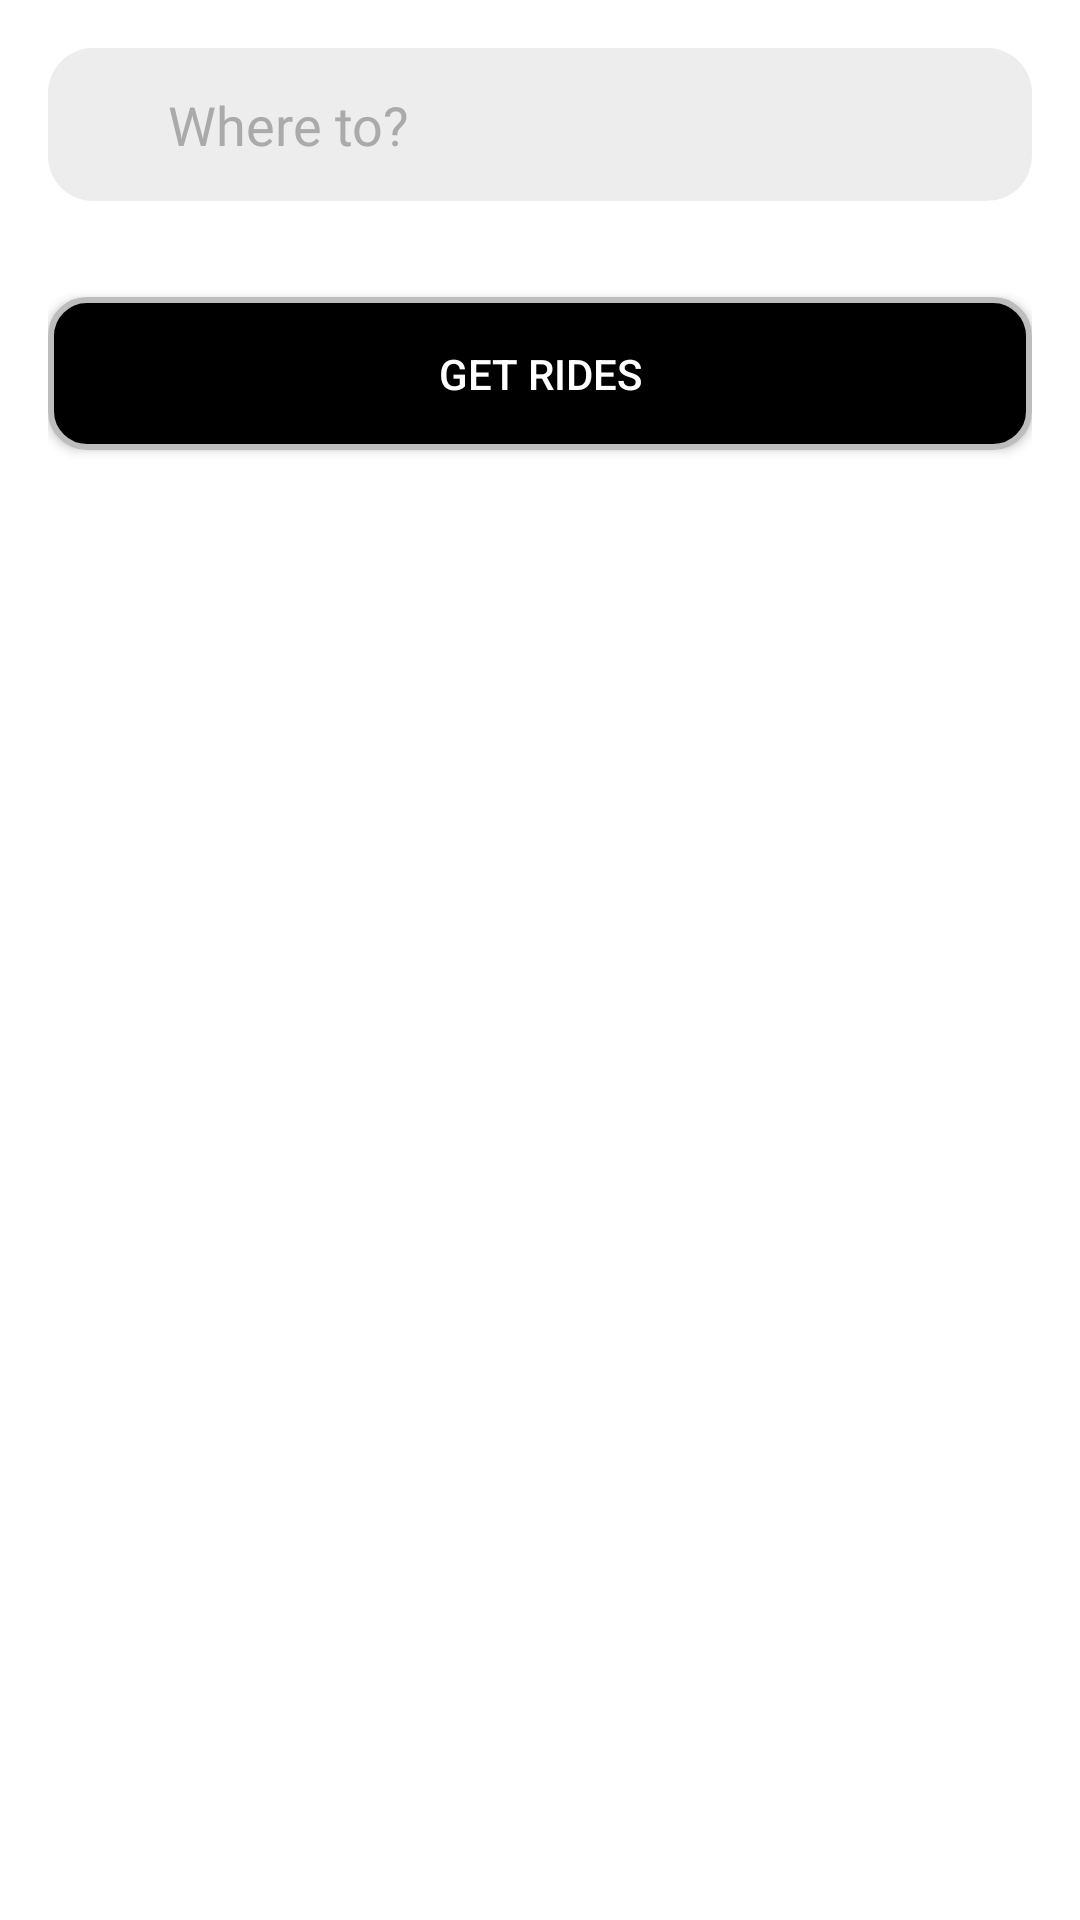

This screen was rendered from an Android layout file. Write that file and the resources it references.
<!-- AndroidManifest.xml: application theme Theme.RoadLINK4 -->
<!-- res/layout/activity_ride_details.xml -->
<RelativeLayout xmlns:android="http://schemas.android.com/apk/res/android"
    xmlns:app="http://schemas.android.com/apk/res-auto"
    android:layout_width="match_parent"
    android:layout_height="match_parent"
    android:background="@android:color/background_light">

    <LinearLayout
        android:layout_width="match_parent"
        android:layout_height="match_parent"
        android:orientation="vertical"
        android:padding="16dp">

        <EditText
            android:id="@+id/editTextCity"
            android:layout_width="match_parent"
            android:layout_height="51dp"
            android:layout_marginBottom="16dp"
            android:background="@drawable/search_box"
            android:drawableStart="@drawable/ic_search_black"
            android:drawablePadding="8dp"
            android:fontFamily="@font/nunito_bold"
            android:hint="Where to?"
            android:inputType="text"
            android:paddingStart="40dp"
            android:textColor="@android:color/black"
            android:textColorHint="@android:color/darker_gray" />

        <Button
            android:id="@+id/btnGetRides"
            android:layout_width="match_parent"
            android:layout_height="wrap_content"
            android:text="Get Rides"
            android:background="@drawable/rounded_button_background"
        android:textColor="@android:color/white"
        android:padding="16dp"
        android:onClick="onGetRidesClick"
        android:elevation="4dp"
        android:layout_marginTop="16dp" />

        <ScrollView
            android:layout_width="match_parent"
            android:layout_height="0dp"
            android:layout_weight="1">

            <LinearLayout
                android:id="@+id/rideDetailsLayout"
                android:layout_width="match_parent"
                android:layout_height="wrap_content"
                android:orientation="vertical">

                

            </LinearLayout>
        </ScrollView>
    </LinearLayout>

    <FrameLayout
        android:id="@+id/animationContainer"
        android:layout_width="match_parent"
        android:layout_height="match_parent"
        android:visibility="gone" />

</RelativeLayout>
<!-- resources referenced by this layout -->
<resources>
  <!-- drawable rounded_button_background (drawable) -->
  <shape xmlns:android="http://schemas.android.com/apk/res/android">
      <corners android:radius="12dp" />
      <solid android:color="#000000" /> 
      <stroke android:width="2dp" android:color="#BDBDBD" /> 
  </shape>
  <!-- drawable search_box (drawable) -->
  <?xml version="1.0" encoding="utf-8"?>
  <shape
      android:shape="rectangle"
      xmlns:android="http://schemas.android.com/apk/res/android">
      <solid android:color="#EDEDED" />
      <corners android:radius="15dp" />
  </shape>
  <style name="Theme.RoadLINK4" parent="Base.Theme.RoadLINK4" />
  <style name="Base.Theme.RoadLINK4" parent="Theme.AppCompat.Light.NoActionBar">
          
          
      </style>
</resources>
